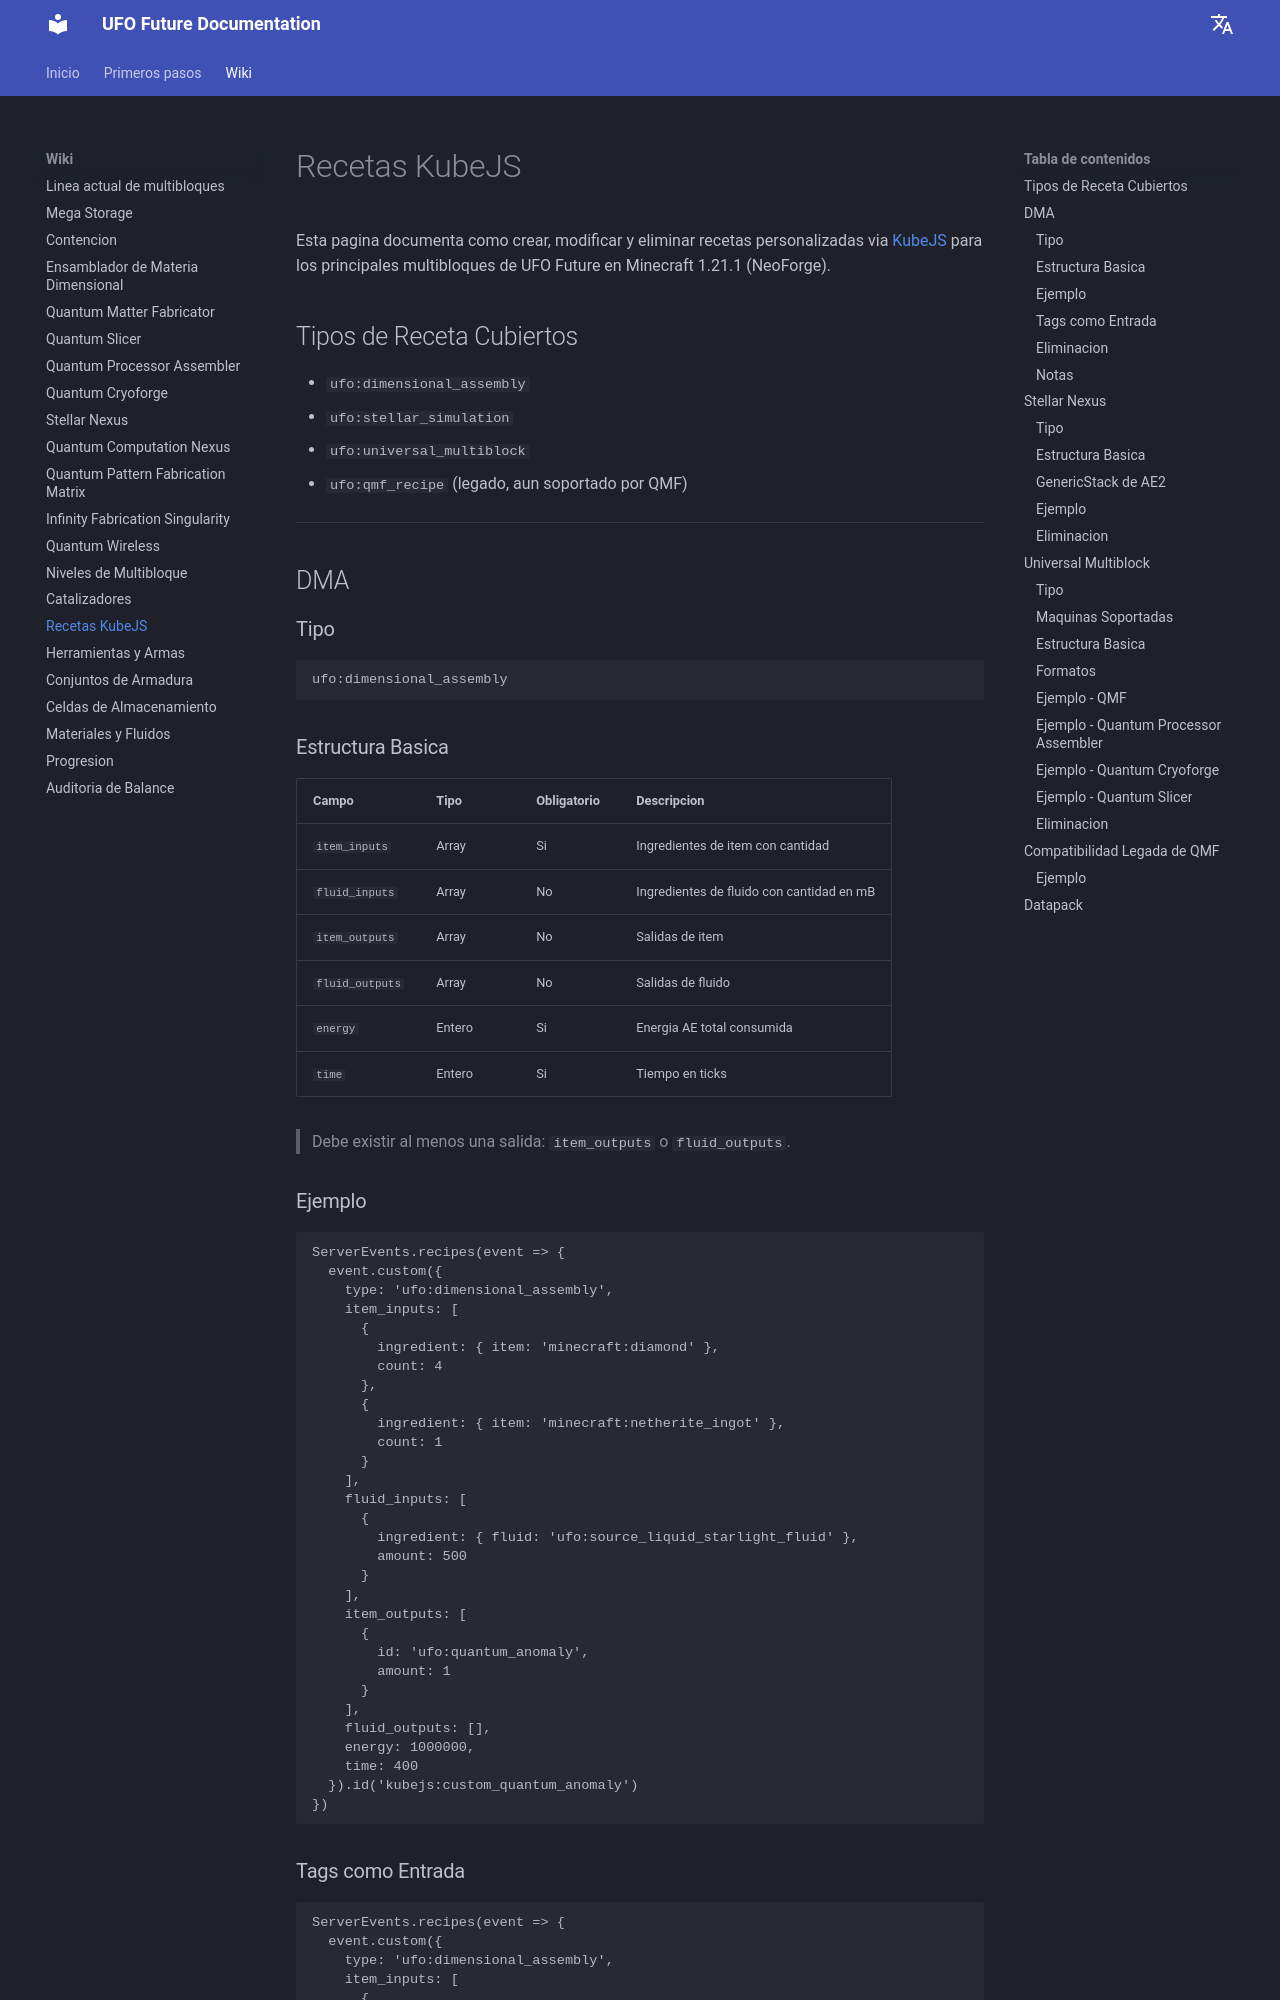

repository: Raishxn/UFO-Future-1.21.1 · page: es/kubejs-recipes/index.html · generator: mkdocs

# Recetas KubeJS

Esta pagina documenta como crear, modificar y eliminar recetas personalizadas via [KubeJS](https://kubejs.com/) para los principales multibloques de UFO Future en Minecraft 1.21.1 (NeoForge).

## Tipos de Receta Cubiertos

- `ufo:dimensional_assembly`
- `ufo:stellar_simulation`
- `ufo:universal_multiblock`
- `ufo:qmf_recipe` (legado, aun soportado por QMF)

---

## DMA

### Tipo

```txt
ufo:dimensional_assembly
```

### Estructura Basica

| Campo | Tipo | Obligatorio | Descripcion |
|-------|------|-------------|-------------|
| `item_inputs` | Array | Si | Ingredientes de item con cantidad |
| `fluid_inputs` | Array | No | Ingredientes de fluido con cantidad en mB |
| `item_outputs` | Array | No | Salidas de item |
| `fluid_outputs` | Array | No | Salidas de fluido |
| `energy` | Entero | Si | Energia AE total consumida |
| `time` | Entero | Si | Tiempo en ticks |

> Debe existir al menos una salida: `item_outputs` o `fluid_outputs`.

### Ejemplo

```js
ServerEvents.recipes(event => {
  event.custom({
    type: 'ufo:dimensional_assembly',
    item_inputs: [
      {
        ingredient: { item: 'minecraft:diamond' },
        count: 4
      },
      {
        ingredient: { item: 'minecraft:netherite_ingot' },
        count: 1
      }
    ],
    fluid_inputs: [
      {
        ingredient: { fluid: 'ufo:source_liquid_starlight_fluid' },
        amount: 500
      }
    ],
    item_outputs: [
      {
        id: 'ufo:quantum_anomaly',
        amount: 1
      }
    ],
    fluid_outputs: [],
    energy: 1000000,
    time: 400
  }).id('kubejs:custom_quantum_anomaly')
})
```
